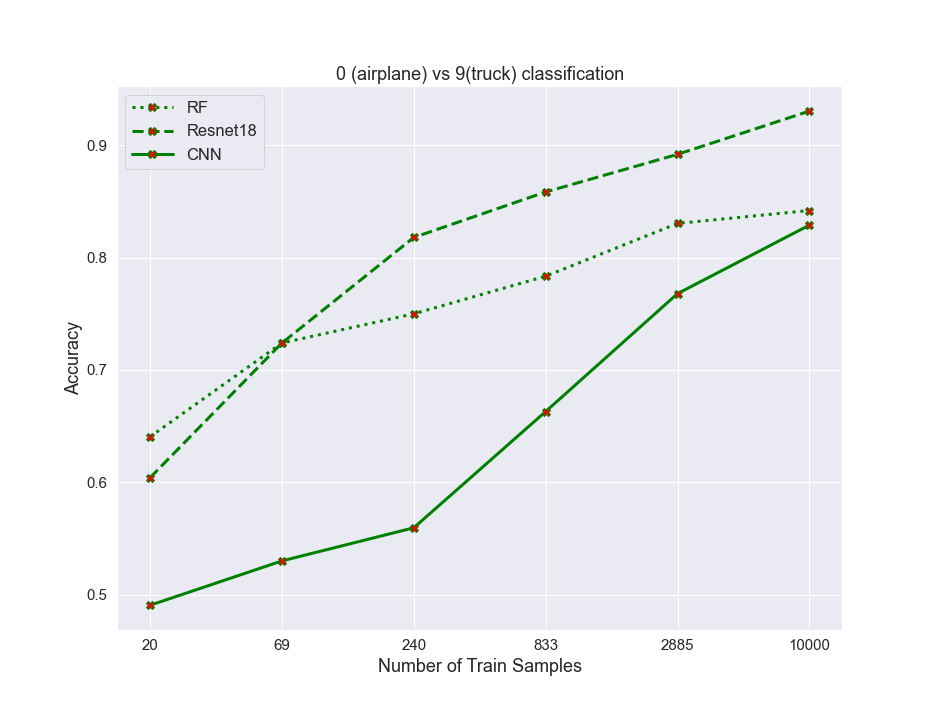

The data file committed next to this chart (first rows):
algos, 0, 1, 2, 3, 4, 5
RF, 0.6405, 0.724, 0.75, 0.7835, 0.8305, 0.842
resnet, 0.604, 0.724, 0.818, 0.8585, 0.892, 0.9305
CNN, 0.4905, 0.53, 0.5595, 0.663, 0.768, 0.829
